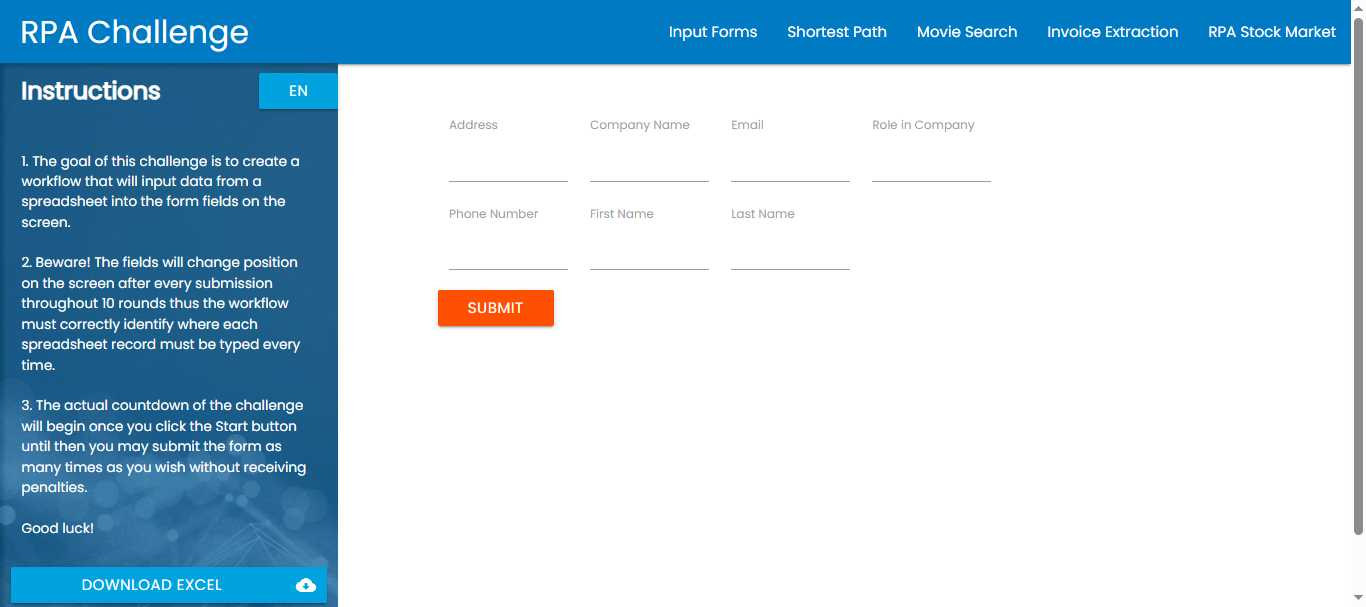
Task: Training-UiAutomation
Workflow: Main

Step 1: Chrome Rpa Challenge in window 'Rpa Challenge' (chrome.exe)

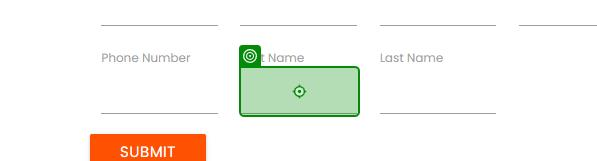
Step 2: type "Testing" into the text box in window 'Rpa Challenge' (chrome.exe)
